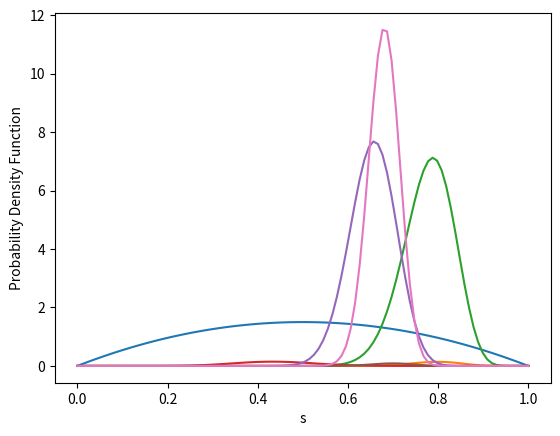

This figure's Python source:
import numpy as np
from scipy.stats import beta
from scipy.stats import binom
from scipy.optimize import fmin, minimize_scalar
from matplotlib import pyplot as plt

#Plot code for a=2, b=2 (Prior distribution plot)

x=np.linspace(0,1,100)
y=beta.pdf(x,2,2)
plt.plot(x,y)
plt.xlabel("s")
plt.ylabel("Probability Density Function")
plt.show()


# Likelihood for Survey 1

x=np.linspace(0,1,100)
y=10272278170*pow(x,40)*pow(1-x,10)
plt.plot(x,y)
plt.xlabel("s")
plt.ylabel("Likelihood Function")
plt.show()


#Plot code for a=42, b=12 (Posterior distribution plot)

x=np.linspace(0,1,100)
y=beta.pdf(x,42,12)
plt.plot(x,y)
plt.xlabel("s")
plt.ylabel("Probability Density Function")
plt.show()

# Likelihood for Survey 2

x=np.linspace(0,1,100)
y=119759850*pow(x,13)*pow(1-x,17)
plt.plot(x,y)
plt.xlabel("s")
plt.ylabel("Likelihood Function")
plt.show()

#Plot code for a=55 b=29 (Posterior distribution plot)

x=np.linspace(0,1,100)
y=beta.pdf(x,55,29)
plt.plot(x,y)
plt.xlabel("s")
plt.ylabel("Probability Density Function")
plt.show()

# Likelihood for Survey 3

x=np.linspace(0,1,100)
y=2.9372339821611e+25*pow(x,70)*pow(1-x,30)
plt.plot(x,y)
plt.xlabel("s")
plt.ylabel("Likelihood Function")
plt.show()

#Plot code for a=125 b=59 (Posterior distribution plot)

x=np.linspace(0,1,100)
y=beta.pdf(x,125,59)
plt.plot(x,y)
plt.xlabel("s")
plt.ylabel("Probability Density Function")
plt.show()